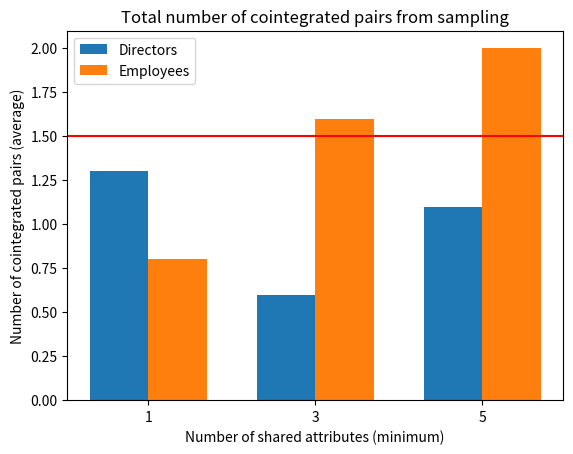

Recreate this plot in Python. (Note: this script raises an exception after producing the figure.)
import matplotlib.pyplot as plt
import numpy as np

directors = [1.3, 0.6, 1.1]
employees = [0.8, 1.6, 2.0]
random = 1.5

attr = [1, 3, 5]
pos = np.arange(len(attr))
width = 0.35

plt.title("Total number of cointegrated pairs from sampling")
plt.bar(pos, directors, width, label = "Directors")
plt.bar(pos + width, employees, width, label = "Employees")
plt.xticks(pos + width / 2, attr)
plt.axhline(y = random, color="r")
plt.ylabel("Number of cointegrated pairs (average)")
plt.xlabel("Number of shared attributes (minimum)")
plt.legend(loc="best")
plt.savefig("../report/images/sampling.png", bbox_inches="tight")